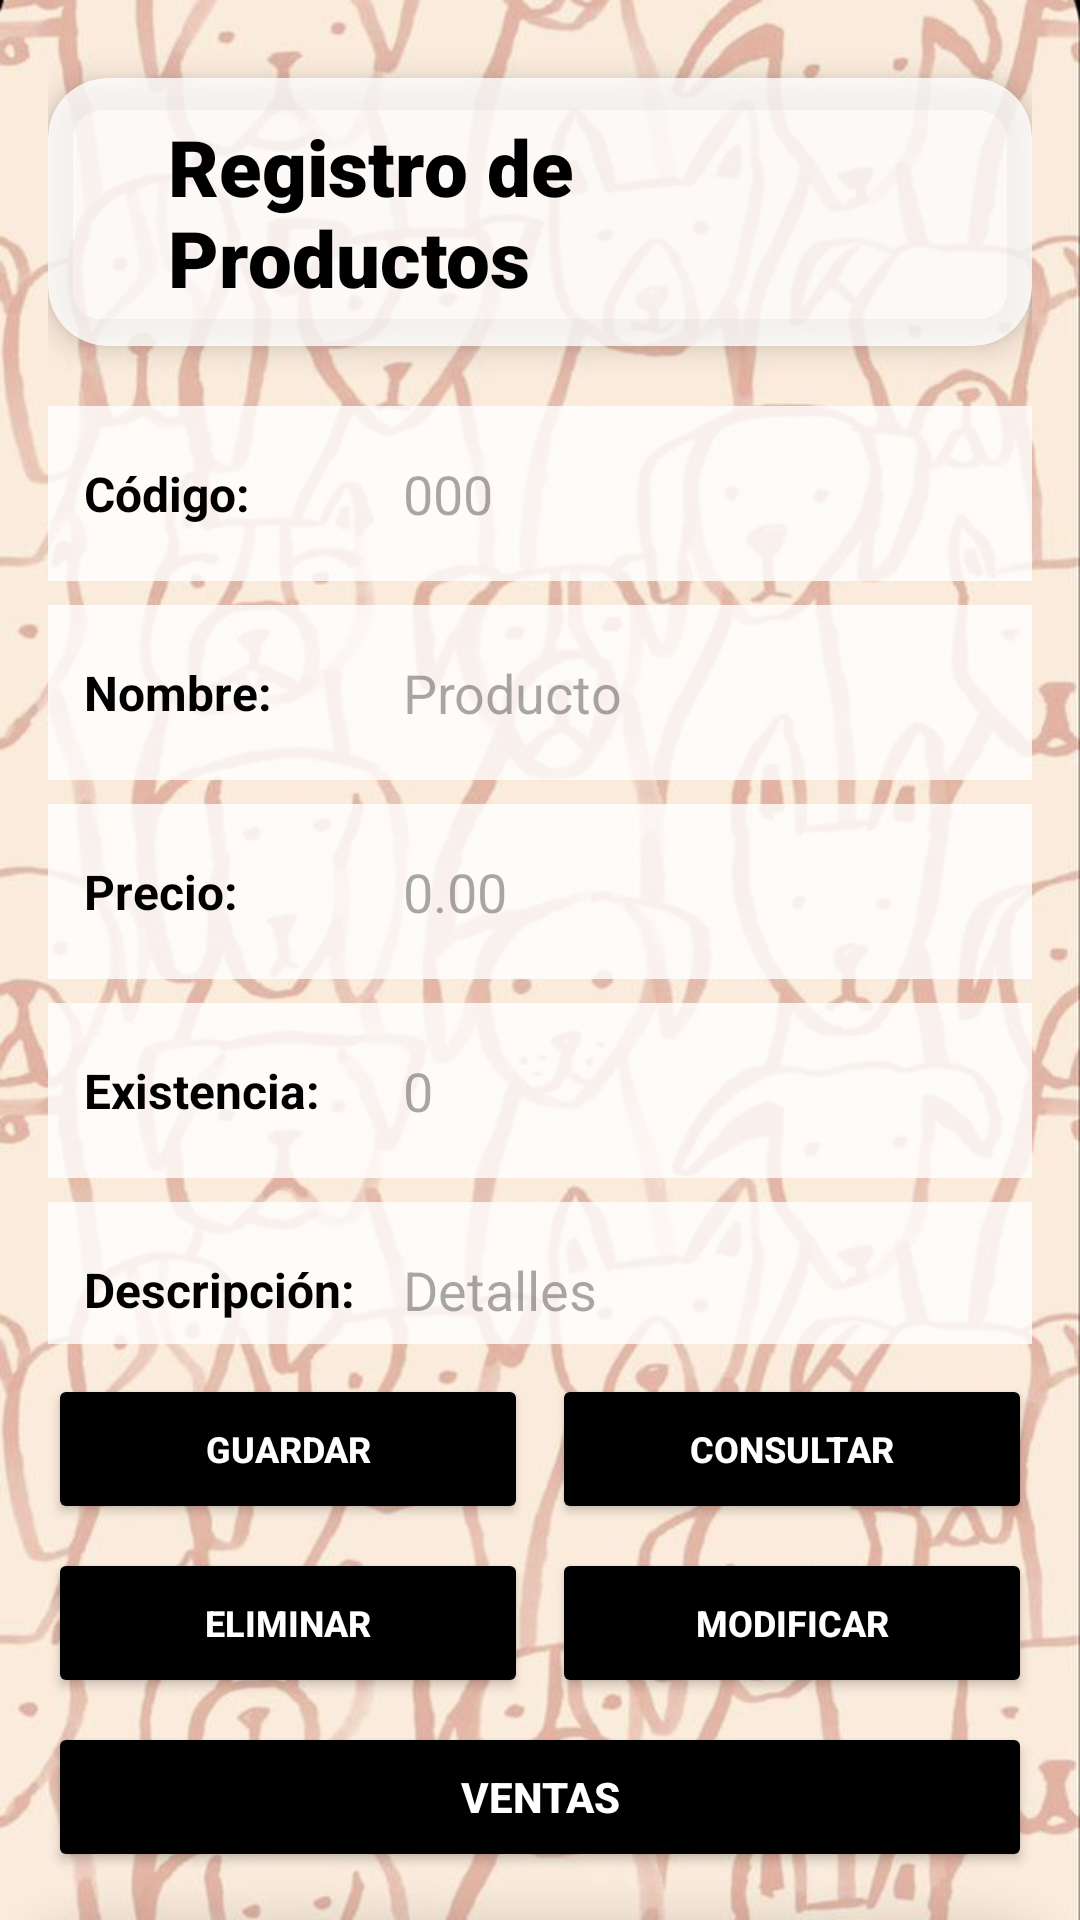

Produce the Android XML layout that renders to this screen, including the resource entries it uses.
<!-- AndroidManifest.xml: application theme Theme.PracticaAbarrotes -->
<!-- res/layout/producto.xml -->
<?xml version="1.0" encoding="utf-8"?>
<RelativeLayout xmlns:android="http://schemas.android.com/apk/res/android"
    xmlns:app="http://schemas.android.com/apk/res-auto"
    android:id="@+id/main"
    android:layout_width="match_parent"
    android:layout_height="match_parent"
    android:background="@drawable/prod"
    android:padding="16dp">

    
    <com.google.android.material.card.MaterialCardView
        android:id="@+id/cardTitulo"
        android:layout_width="wrap_content"
        android:layout_height="wrap_content"
        android:layout_centerHorizontal="true"
        android:layout_marginTop="10dp"
        app:cardBackgroundColor="#CCFFFFFF"
        app:cardCornerRadius="20dp"
        app:cardElevation="6dp"
        app:strokeWidth="0dp">

        <TextView
            android:id="@+id/lbl_Titulo"
            android:layout_width="wrap_content"
            android:layout_height="wrap_content"
            android:fontFamily="sans-serif-black"
            android:paddingHorizontal="40dp"
            android:paddingVertical="12dp"
            android:text="Registro de Productos"
            android:textColor="@color/black"
            android:textSize="26sp"
            android:textStyle="bold" />
    </com.google.android.material.card.MaterialCardView>

    
    <ScrollView
        android:layout_width="match_parent"
        android:layout_height="match_parent"
        android:layout_above="@id/layoutBotones"
        android:layout_below="@id/cardTitulo"
        android:layout_marginTop="20dp"
        android:layout_marginBottom="10dp"
        android:scrollbars="none">

        <LinearLayout
            android:layout_width="match_parent"
            android:layout_height="wrap_content"
            android:orientation="vertical">

            
            <LinearLayout
                android:layout_width="match_parent"
                android:layout_height="wrap_content"
                android:layout_marginBottom="8dp"
                android:background="#CCFFFFFF"
                android:gravity="center_vertical"
                android:orientation="horizontal"
                android:padding="12dp">

                <TextView
                    android:layout_width="0dp"
                    android:layout_height="wrap_content"
                    android:layout_weight="1"
                    android:text="Código:"
                    android:textColor="@color/black"
                    android:textSize="16sp"
                    android:textStyle="bold" />

                <EditText
                    android:id="@+id/txtProducto"
                    android:layout_width="0dp"
                    android:layout_height="wrap_content"
                    android:layout_weight="2"
                    android:background="@null"
                    android:hint="000"
                    android:inputType="number"
                    android:padding="5dp"
                    android:textColor="@color/black" />
            </LinearLayout>

            
            <LinearLayout
                android:layout_width="match_parent"
                android:layout_height="wrap_content"
                android:layout_marginBottom="8dp"
                android:background="#CCFFFFFF"
                android:gravity="center_vertical"
                android:orientation="horizontal"
                android:padding="12dp">

                <TextView
                    android:layout_width="0dp"
                    android:layout_height="wrap_content"
                    android:layout_weight="1"
                    android:text="Nombre:"
                    android:textColor="@color/black"
                    android:textSize="16sp"
                    android:textStyle="bold" />

                <EditText
                    android:id="@+id/txtNombre"
                    android:layout_width="0dp"
                    android:layout_height="wrap_content"
                    android:layout_weight="2"
                    android:background="@null"
                    android:hint="Producto"
                    android:inputType="text"
                    android:padding="5dp"
                    android:textColor="@color/black" />
            </LinearLayout>

            
            <LinearLayout
                android:layout_width="match_parent"
                android:layout_height="wrap_content"
                android:layout_marginBottom="8dp"
                android:background="#CCFFFFFF"
                android:gravity="center_vertical"
                android:orientation="horizontal"
                android:padding="12dp">

                <TextView
                    android:layout_width="0dp"
                    android:layout_height="wrap_content"
                    android:layout_weight="1"
                    android:text="Precio:"
                    android:textColor="@color/black"
                    android:textSize="16sp"
                    android:textStyle="bold" />

                <EditText
                    android:id="@+id/txtPrecio"
                    android:layout_width="0dp"
                    android:layout_height="wrap_content"
                    android:layout_weight="2"
                    android:background="@null"
                    android:hint="0.00"
                    android:inputType="numberDecimal"
                    android:padding="5dp"
                    android:textColor="@color/black" />
            </LinearLayout>

            
            <LinearLayout
                android:layout_width="match_parent"
                android:layout_height="wrap_content"
                android:layout_marginBottom="8dp"
                android:background="#CCFFFFFF"
                android:gravity="center_vertical"
                android:orientation="horizontal"
                android:padding="12dp">

                <TextView
                    android:layout_width="0dp"
                    android:layout_height="wrap_content"
                    android:layout_weight="1"
                    android:text="Existencia:"
                    android:textColor="@color/black"
                    android:textSize="16sp"
                    android:textStyle="bold" />

                <EditText
                    android:id="@+id/txtCantidad"
                    android:layout_width="0dp"
                    android:layout_height="wrap_content"
                    android:layout_weight="2"
                    android:background="@null"
                    android:hint="0"
                    android:inputType="number"
                    android:padding="5dp"
                    android:textColor="@color/black" />
            </LinearLayout>

            
            <LinearLayout
                android:layout_width="match_parent"
                android:layout_height="wrap_content"
                android:layout_marginBottom="8dp"
                android:background="#CCFFFFFF"
                android:gravity="center_vertical"
                android:orientation="horizontal"
                android:padding="12dp">

                <TextView
                    android:layout_width="0dp"
                    android:layout_height="wrap_content"
                    android:layout_weight="1"
                    android:text="Descripción:"
                    android:textColor="@color/black"
                    android:textSize="16sp"
                    android:textStyle="bold" />

                <EditText
                    android:id="@+id/txtDescripcion"
                    android:layout_width="0dp"
                    android:layout_height="wrap_content"
                    android:layout_weight="2"
                    android:background="@null"
                    android:hint="Detalles"
                    android:inputType="text"
                    android:padding="5dp"
                    android:textColor="@color/black" />
            </LinearLayout>

        </LinearLayout>
    </ScrollView>

    
    <LinearLayout
        android:id="@+id/layoutBotones"
        android:layout_width="match_parent"
        android:layout_height="wrap_content"
        android:layout_alignParentBottom="true"
        android:gravity="center"
        android:orientation="vertical">

        
        <LinearLayout
            android:layout_width="match_parent"
            android:layout_height="wrap_content"
            android:gravity="center"
            android:orientation="horizontal"
            android:layout_marginBottom="8dp">

            <Button
                android:id="@+id/btnGuardar"
                android:layout_width="0dp"
                android:layout_height="50dp"
                android:layout_weight="1"
                android:layout_marginEnd="4dp"
                android:backgroundTint="@color/black"
                android:text="Guardar"
                android:textColor="@color/white"
                android:textSize="12sp"
                android:textStyle="bold"
                app:cornerRadius="10dp" />

            <Button
                android:id="@+id/btnConsultar"
                android:layout_width="0dp"
                android:layout_height="50dp"
                android:layout_weight="1"
                android:layout_marginStart="4dp"
                android:backgroundTint="@color/black"
                android:text="Consultar"
                android:textColor="@color/white"
                android:textSize="12sp"
                android:textStyle="bold"
                app:cornerRadius="10dp" />
        </LinearLayout>

        
        <LinearLayout
            android:layout_width="match_parent"
            android:layout_height="wrap_content"
            android:gravity="center"
            android:orientation="horizontal"
            android:layout_marginBottom="8dp">

            <Button
                android:id="@+id/btnEliminar"
                android:layout_width="0dp"
                android:layout_height="50dp"
                android:layout_weight="1"
                android:layout_marginEnd="4dp"
                android:backgroundTint="@color/black"
                android:text="Eliminar"
                android:textColor="@color/white"
                android:textSize="12sp"
                android:textStyle="bold"
                app:cornerRadius="10dp" />

            <Button
                android:id="@+id/btnModificar"
                android:layout_width="0dp"
                android:layout_height="50dp"
                android:layout_weight="1"
                android:layout_marginStart="4dp"
                android:backgroundTint="@color/black"
                android:text="Modificar"
                android:textColor="@color/white"
                android:textSize="12sp"
                android:textStyle="bold"
                app:cornerRadius="10dp" />
        </LinearLayout>

        
        <Button
            android:id="@+id/btnVentas"
            android:layout_width="match_parent"
            android:layout_height="50dp"
            android:backgroundTint="@color/black"
            android:text="Ventas"
            android:textColor="@color/white"
            android:textSize="14sp"
            android:textStyle="bold"
            app:cornerRadius="10dp" />

    </LinearLayout>

</RelativeLayout>
<!-- resources referenced by this layout -->
<resources>
  <!-- drawable prod: jpg bitmap (drawable, 84698 bytes) -->
  <style name="Theme.PracticaAbarrotes" parent="Base.Theme.PracticaAbarrotes" />
  <style name="Base.Theme.PracticaAbarrotes" parent="Theme.Material3.DayNight.NoActionBar">
          
          
      </style>
  <!-- not gathered from this repository: default colours our renderer supplied (Android Studio template values) -->
  <color name="black">#FF000000</color>
  <color name="white">#FFFFFFFF</color>
</resources>
